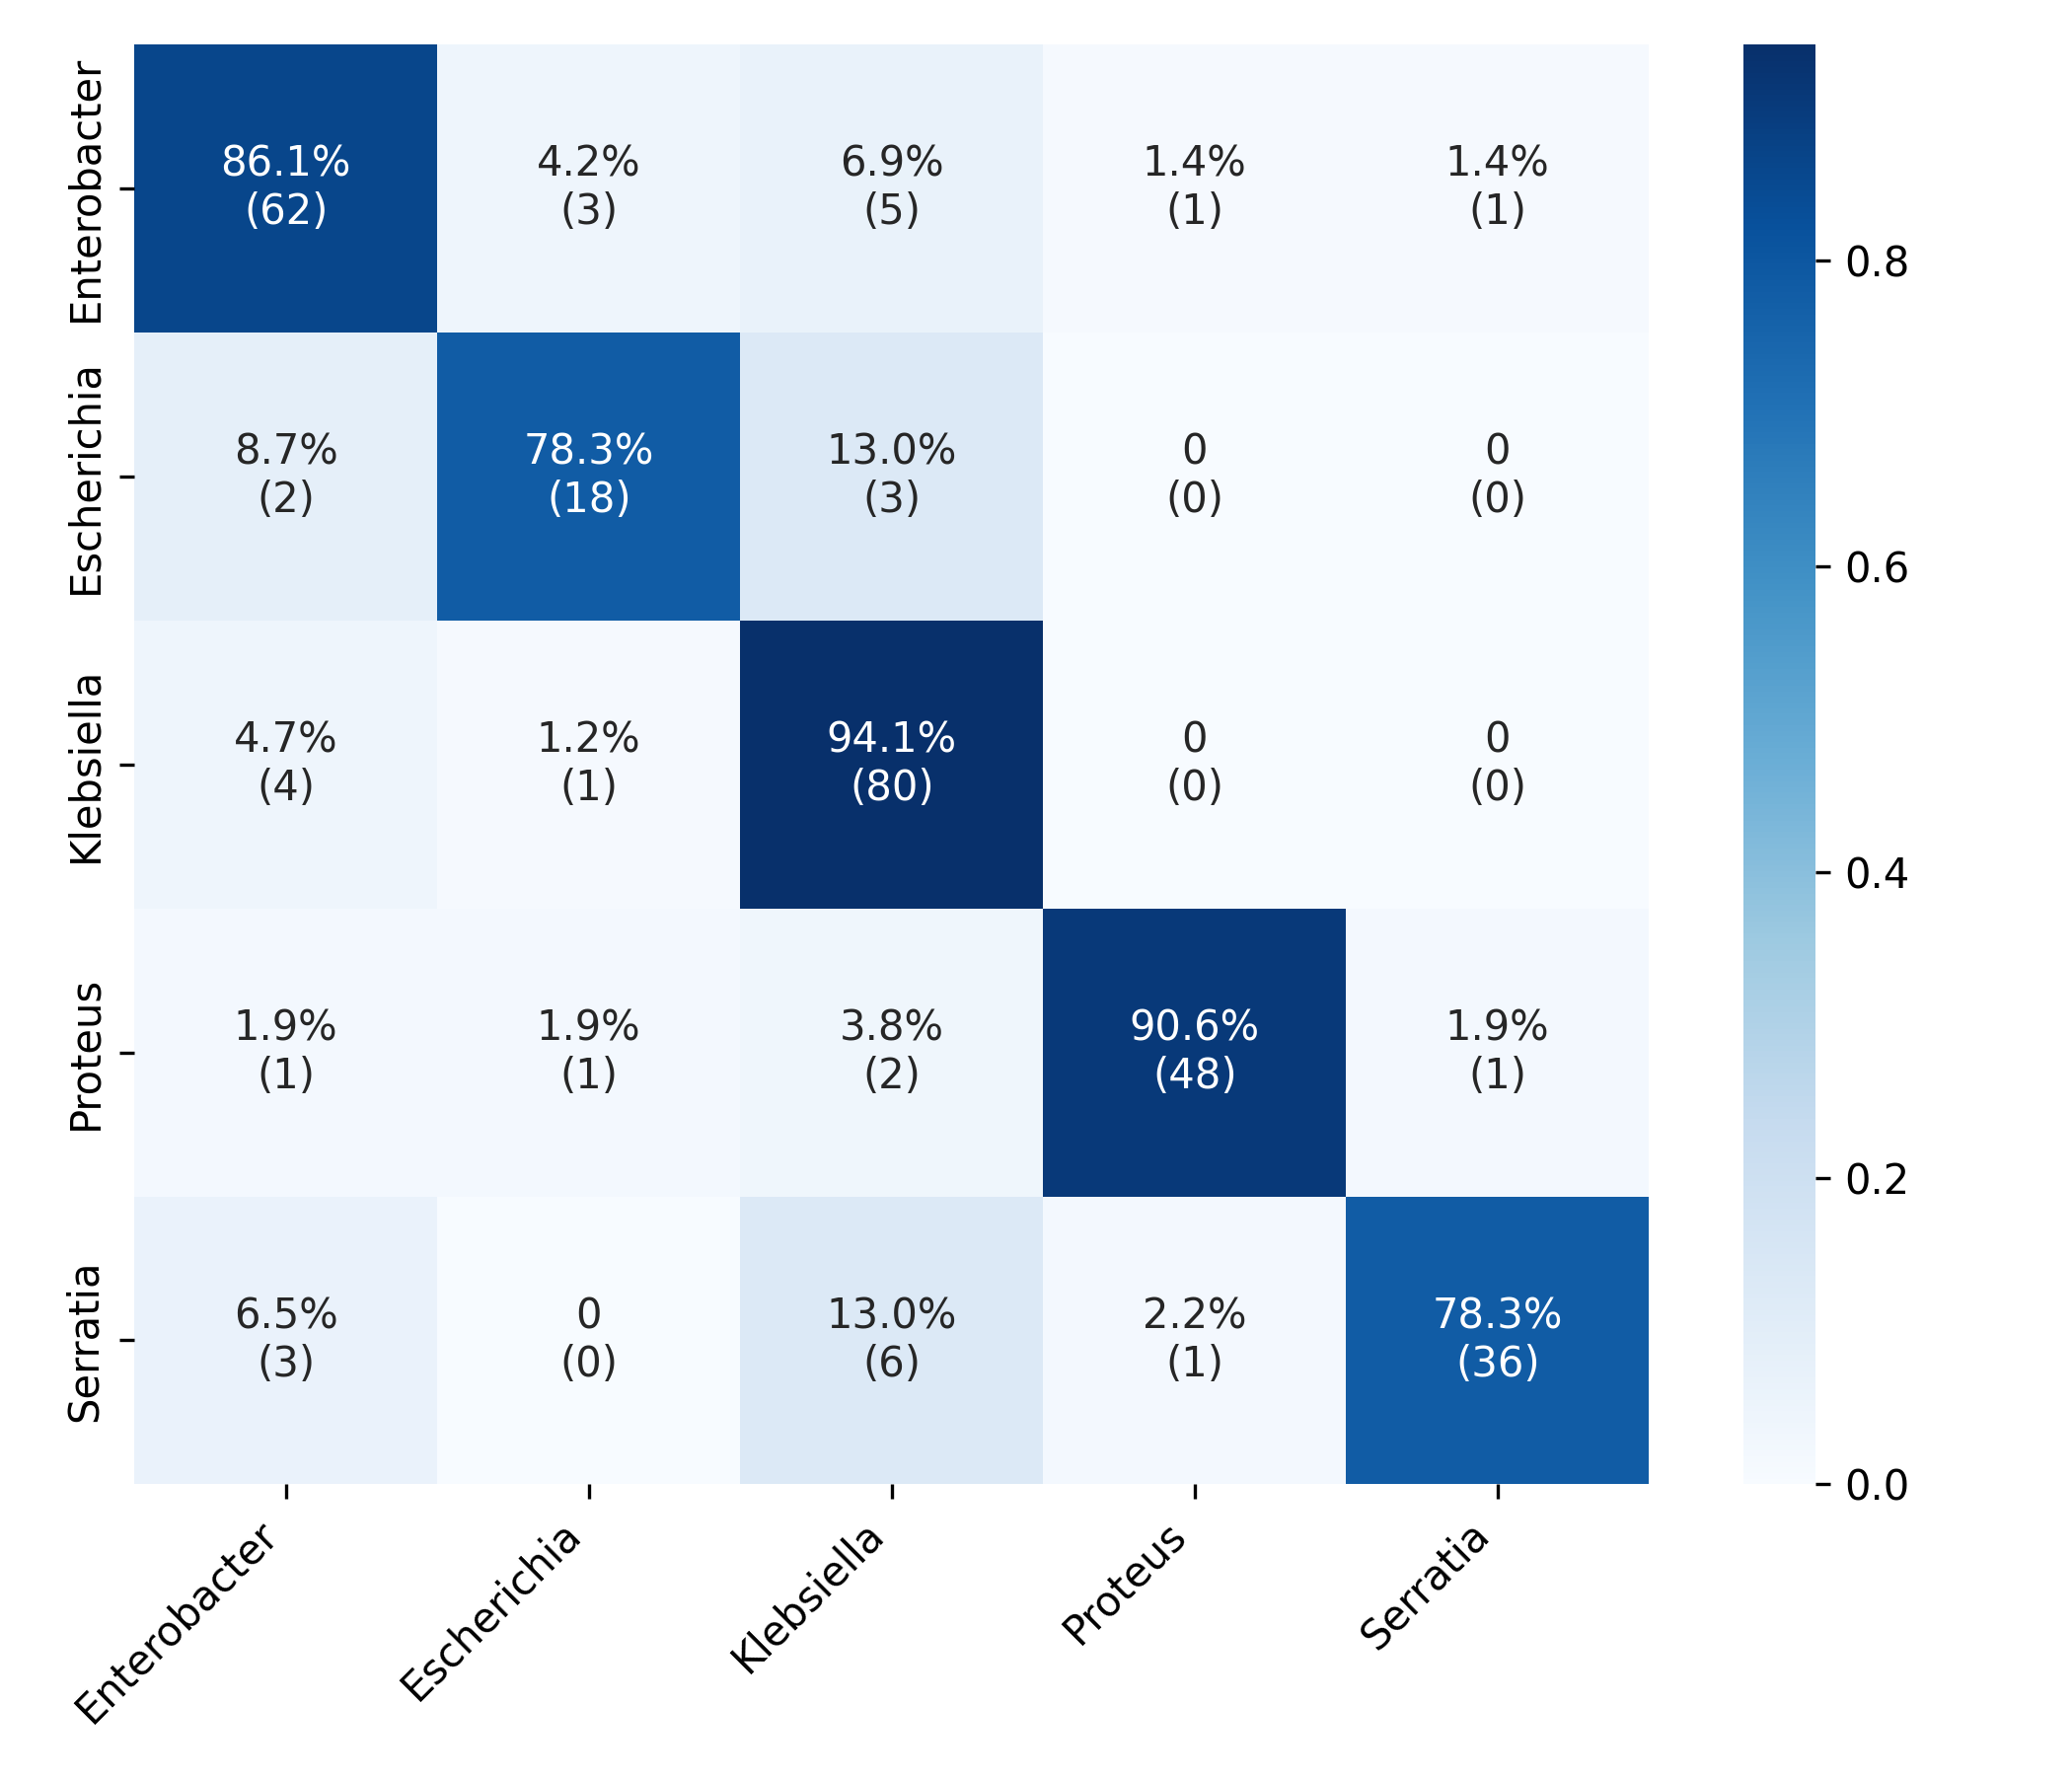

Data behind this chart, as committed beside it:
62, 3, 5, 1, 1
2, 18, 3, 0, 0
4, 1, 80, 0, 0
1, 1, 2, 48, 1
3, 0, 6, 1, 36
